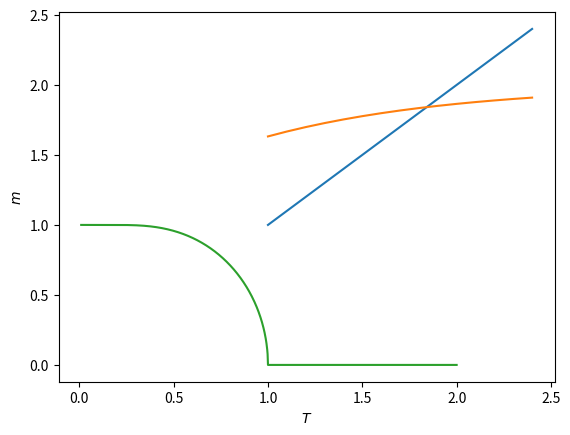

Write the Python code that produced this figure.
# solving for x=2-e^-x
import numpy as np

x = 1.0
for i in range(10):
    x = 2 - np.exp(-x)
    print(x)

import matplotlib.pyplot as plt

x = np.arange(1,2.5,0.1)
plt.plot(x,x)
plt.plot(x,2-np.exp(-x))
plt.grid()

# solving for x=e^(1-x^2)
# clearly this has a solution x = 1
import numpy as np

x = 0.5
for i in range(10):
    x = np.exp(1-x*x)
    print(x)

# remedy to oscillating relaxation method: rearranging the equation
# solving for x=sqrt(1-logx)
import numpy as np

x = 0.5
for i in range(10):
    x = np.sqrt(1-np.log(x))
    print(x)

import numpy as np
import matplotlib.pyplot as plt

Tmax     = 2.0
N        = 1000    # length of temperature array
accuracy = 1e-6

m = []
temp = np.linspace(0.01,Tmax,N)
for T in temp:
    m1    = 1.0   # initial guess for m
    error = 1.0   
    
    while error>accuracy:
        m1, m2 = np.tanh(m1/T), m1
        error = abs((m1-m2)/(1-T*np.cosh(m2/T)**2))
    m.append(m1)

plt.plot(temp,m)
plt.ylabel(r'$m$')
plt.xlabel(r'$T$')
plt.grid()

a, b = 1, 2
x, y = 0.5, 0.1
xt, yt = b, b/(a+b*b)
for i in range(10):
    x = y*(a+x*x)
    y = b/(a+x*x)
    print(x,y)
print("Actual solution: x =",xt,", y =",yt)